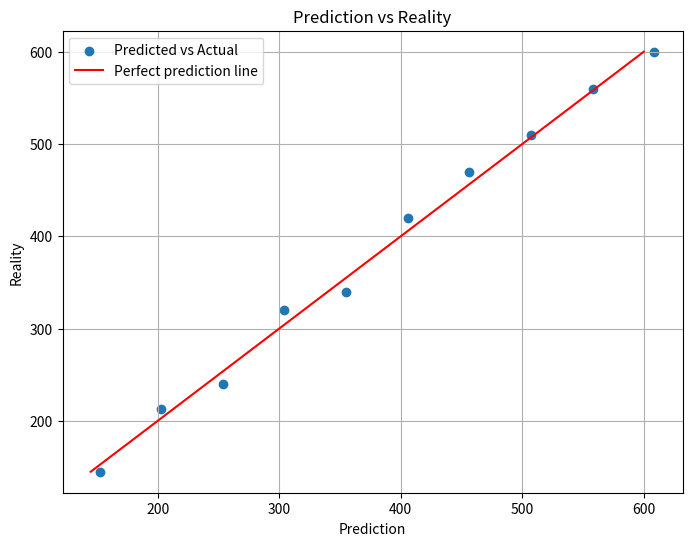

This chart was generated by the following Python code:
import matplotlib.pyplot as plt
import numpy as np

X = np.array([30, 40, 50, 60, 70, 80, 90, 100, 110, 120], dtype=np.float64)
Y = np.array(
    [145, 213, 240, 320, 340, 420, 470, 510, 560, 600], dtype=np.float64
)


class GradientDescent:
    def __init__(self, w0=0, b0=0, learning_rate=1e-4, num_epochs=1000):
        self.w = w0
        self.b = b0
        self.lr = learning_rate
        self.epoch = num_epochs
        self.X = None
        self.Y = None
        self.len = None

    def fit(self, X, Y):
        self.X = np.array(X, dtype=np.float64)
        self.Y = np.array(Y, dtype=np.float64)
        self.len = len(X)
        self.update()

    def update(self):
        for epoch in range(self.epoch):
            for i in range(self.len):
                x, y = self.X[i], self.Y[i]

                y_hat = self.w * x + self.b
                delta_y = y_hat - y

                dw = 2 * x * delta_y / self.len
                db = 2 * delta_y / self.len

                self.w -= self.lr * dw
                self.b -= self.lr * db

    def predict(self, X: np.ndarray):
        return [self.w * x + self.b for x in X]

    def get_params(self):
        return (self.w, self.b)

    def create_plot(self):
        y_predict = self.predict(self.X)
        plt.figure(figsize=(8, 6))
        plt.scatter(y_predict, self.Y, label="Predicted vs Actual")
        plt.plot(self.Y, self.Y, label="Perfect prediction line", color="red")
        plt.xlabel("Prediction")
        plt.ylabel("Reality")
        plt.legend()
        plt.grid(True)
        plt.title("Prediction vs Reality")
        plt.show()


gb_model = GradientDescent()
gb_model.fit(X, Y)
gb_model.create_plot()
